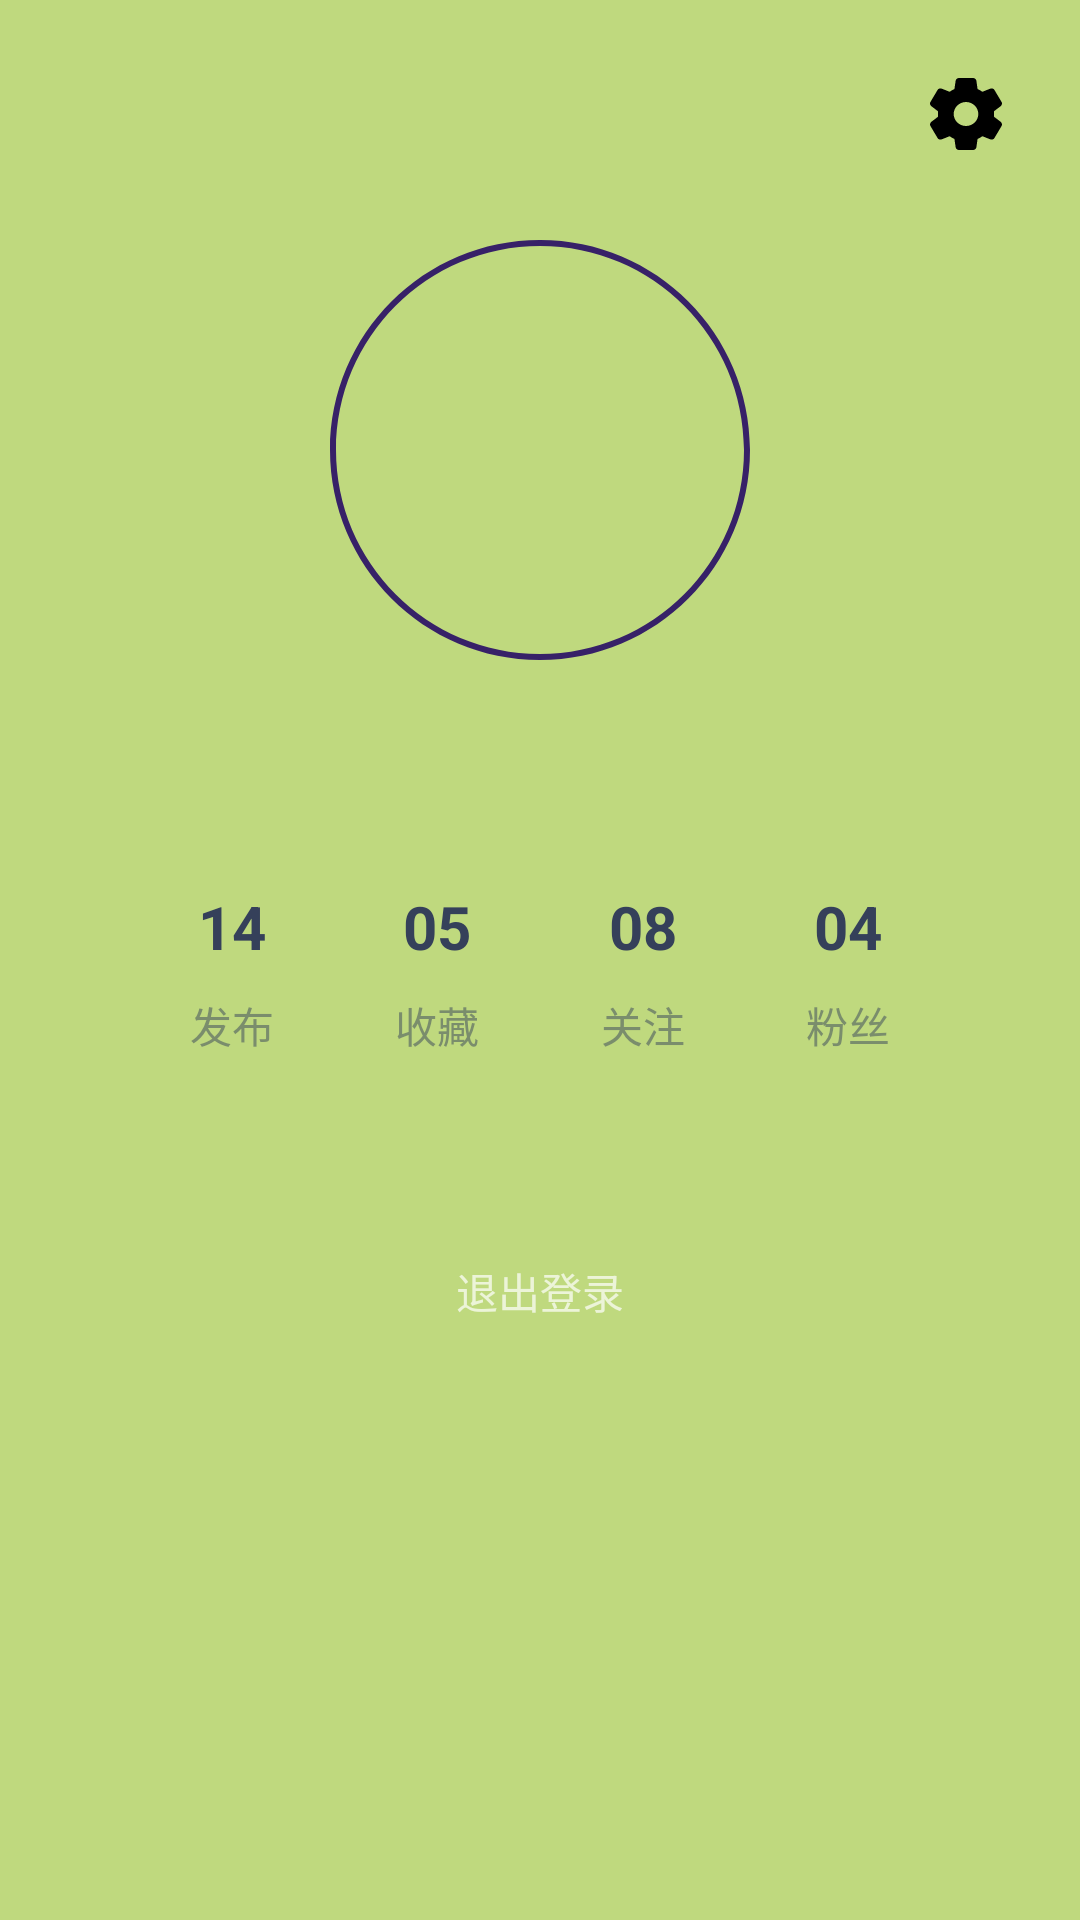

Android layout source for this screen:
<!-- AndroidManifest.xml: application theme Theme.AppleSugar -->
<!-- res/layout/fragment_profile.xml -->
<?xml version="1.0" encoding="utf-8"?>
<androidx.constraintlayout.widget.ConstraintLayout xmlns:android="http://schemas.android.com/apk/res/android"
    xmlns:app="http://schemas.android.com/apk/res-auto"
    android:layout_width="match_parent"
    android:layout_height="match_parent"
    android:background="@color/background">

    <ImageView
        android:id="@+id/iv_settings"
        android:layout_width="wrap_content"
        android:layout_height="wrap_content"
        android:layout_marginTop="26dp"
        android:layout_marginEnd="26dp"
        android:src="@drawable/ic_settings"
        app:layout_constraintEnd_toEndOf="parent"
        app:layout_constraintTop_toTopOf="parent" />

    <ImageView
        android:id="@+id/iv_profile_pic"
        android:layout_width="140dp"
        android:layout_height="140dp"
        android:layout_marginTop="80dp"
        android:background="@drawable/ic_outline"
        android:padding="2dp"
        android:scaleType="centerCrop"
        app:layout_constraintEnd_toEndOf="parent"
        app:layout_constraintStart_toStartOf="parent"
        app:layout_constraintTop_toTopOf="parent" />

    <TextView
        android:id="@+id/tv_username"
        android:layout_width="wrap_content"
        android:layout_height="wrap_content"
        android:layout_marginTop="5dp"
        android:textColor="@color/dark_blue"
        android:textSize="18sp"
        android:textStyle="bold"
        app:layout_constraintEnd_toEndOf="parent"
        app:layout_constraintStart_toStartOf="parent"
        app:layout_constraintTop_toBottomOf="@id/iv_profile_pic" />

    <View
        android:id="@+id/bg"
        android:layout_width="match_parent"
        android:layout_height="0dp"
        android:layout_marginHorizontal="26dp"
        android:layout_marginTop="30dp"
        android:background="@drawable/bg_radius_8"
        android:backgroundTint="@color/light_green"
        app:layout_constraintBottom_toBottomOf="@id/tv_post"
        app:layout_constraintTop_toBottomOf="@id/tv_username" />

    <TextView
        android:id="@+id/tv_post_count"
        android:layout_width="wrap_content"
        android:layout_height="wrap_content"
        android:layout_marginStart="40dp"
        android:layout_marginTop="16dp"
        android:text="14"
        android:textColor="@color/dark_blue"
        android:textSize="20sp"
        android:textStyle="bold"
        app:layout_constraintEnd_toStartOf="@id/tv_liked_count"
        app:layout_constraintHorizontal_chainStyle="spread_inside"
        app:layout_constraintStart_toStartOf="@id/bg"
        app:layout_constraintTop_toTopOf="@id/bg" />

    <TextView
        android:id="@+id/tv_liked_count"
        android:layout_width="wrap_content"
        android:layout_height="wrap_content"
        android:text="05"
        android:textColor="@color/dark_blue"
        android:textSize="20sp"
        android:textStyle="bold"
        app:layout_constraintEnd_toStartOf="@id/tv_follow_count"
        app:layout_constraintStart_toEndOf="@id/tv_post_count"
        app:layout_constraintTop_toTopOf="@id/tv_post_count" />

    <TextView
        android:id="@+id/tv_follow_count"
        android:layout_width="wrap_content"
        android:layout_height="wrap_content"
        android:text="08"
        android:textColor="@color/dark_blue"
        android:textSize="20sp"
        android:textStyle="bold"
        app:layout_constraintEnd_toStartOf="@id/tv_follower_count"
        app:layout_constraintStart_toEndOf="@id/tv_liked_count"
        app:layout_constraintTop_toTopOf="@id/tv_post_count" />

    <TextView
        android:id="@+id/tv_follower_count"
        android:layout_width="wrap_content"
        android:layout_height="wrap_content"
        android:layout_marginEnd="40dp"
        android:text="04"
        android:textColor="@color/dark_blue"
        android:textSize="20sp"
        android:textStyle="bold"
        app:layout_constraintEnd_toEndOf="@id/bg"
        app:layout_constraintStart_toEndOf="@id/tv_follow_count"
        app:layout_constraintTop_toTopOf="@id/tv_post_count" />

    <TextView
        android:id="@+id/tv_post"
        android:layout_width="wrap_content"
        android:layout_height="wrap_content"
        android:layout_marginTop="9dp"
        android:paddingBottom="16dp"
        android:text="发布"
        android:textColor="@color/dark_blue_alpha50"
        android:textSize="14sp"
        app:layout_constraintEnd_toEndOf="@id/tv_post_count"
        app:layout_constraintStart_toStartOf="@id/tv_post_count"
        app:layout_constraintTop_toBottomOf="@id/tv_post_count" />

    <TextView
        android:id="@+id/tv_liked"
        android:layout_width="wrap_content"
        android:layout_height="wrap_content"
        android:text="收藏"
        android:textColor="@color/dark_blue_alpha50"
        android:textSize="14sp"
        app:layout_constraintEnd_toEndOf="@id/tv_liked_count"
        app:layout_constraintStart_toStartOf="@id/tv_liked_count"
        app:layout_constraintTop_toTopOf="@id/tv_post" />

    <TextView
        android:id="@+id/tv_follow"
        android:layout_width="wrap_content"
        android:layout_height="wrap_content"
        android:text="关注"
        android:textColor="@color/dark_blue_alpha50"
        android:textSize="14sp"
        app:layout_constraintEnd_toEndOf="@id/tv_follow_count"
        app:layout_constraintStart_toStartOf="@id/tv_follow_count"
        app:layout_constraintTop_toTopOf="@id/tv_post" />

    <TextView
        android:id="@+id/tv_follower"
        android:layout_width="wrap_content"
        android:layout_height="wrap_content"
        android:text="粉丝"
        android:textColor="@color/dark_blue_alpha50"
        android:textSize="14sp"
        app:layout_constraintEnd_toEndOf="@id/tv_follower_count"
        app:layout_constraintStart_toStartOf="@id/tv_follower_count"
        app:layout_constraintTop_toTopOf="@id/tv_post" />

    <TextView
        android:id="@+id/tv_exit"
        android:layout_width="match_parent"
        android:layout_height="wrap_content"
        android:layout_marginHorizontal="26dp"
        android:layout_marginTop="40dp"
        android:background="@drawable/bg_radius_8"
        android:backgroundTint="@color/red"
        android:text="退出登录"
        android:gravity="center"
        android:paddingVertical="12dp"
        app:layout_constraintTop_toBottomOf="@id/bg"/>

</androidx.constraintlayout.widget.ConstraintLayout>
<!-- resources referenced by this layout -->
<resources>
  <color name="background">#BFD97E</color>
  <color name="dark_blue">#35405A</color>
  <color name="dark_blue_alpha50">#7f35405A</color>
  <color name="light_green">#DDF0AF</color>
  <color name="red">#E57373</color>
  <!-- drawable ic_outline (drawable) -->
  <vector xmlns:android="http://schemas.android.com/apk/res/android"
      android:width="140dp"
      android:height="140dp"
      android:viewportWidth="140"
      android:viewportHeight="140">
    <path
        android:pathData="M0,70C0,108.66 31.34,140 70,140C108.66,140 140,108.66 140,70C140,31.34 108.66,0 70,0C31.34,0 0,31.34 0,70ZM2,70C2,107.56 32.44,138 70,138C107.56,138 138,107.56 138,70C138,32.44 107.56,2 70,2C32.44,2 2,32.44 2,70Z"
        android:fillColor="#372168"
        android:fillType="evenOdd"/>
  </vector>
  <!-- drawable ic_settings (drawable) -->
  <vector xmlns:android="http://schemas.android.com/apk/res/android"
      android:width="23.932dp"
      android:height="24dp"
      android:viewportWidth="23.932"
      android:viewportHeight="24">
    <path
        android:pathData="M14.32,0L9.61,0C9.06,0 8.59,0.4 8.53,0.91L8.12,3.68C7.58,3.92 7.06,4.22 6.52,4.59L3.85,3.54C3.35,3.35 2.75,3.56 2.5,4.01L0.15,7.98C-0.13,8.44 -0.01,9.04 0.42,9.37L2.68,11.1C2.64,11.43 2.62,11.72 2.62,12C2.62,12.28 2.64,12.57 2.68,12.91L0.41,14.63C0,14.96 -0.12,15.53 0.15,16.01L2.5,19.98C2.75,20.43 3.29,20.66 3.86,20.46L6.52,19.41C7.03,19.77 7.57,20.07 8.12,20.32L8.53,23.08C8.59,23.6 9.06,24 9.61,24L14.32,24C14.88,24 15.34,23.6 15.41,23.09L15.81,20.32C16.35,20.08 16.88,19.78 17.41,19.41L20.08,20.46C20.08,20.46 20.35,20.53 20.49,20.53C20.88,20.53 21.25,20.32 21.43,19.99L23.79,16C24.05,15.53 23.94,14.96 23.52,14.63L21.26,12.9C21.29,12.64 21.31,12.33 21.31,12C21.31,11.67 21.29,11.36 21.26,11.09L23.52,9.37C23.94,9.04 24.05,8.47 23.79,7.99L21.44,4.02C21.19,3.57 20.64,3.34 20.08,3.54L17.41,4.59C16.9,4.23 16.37,3.92 15.81,3.68L15.41,0.92C15.34,0.4 14.87,0 14.32,0ZM16.061,12C16.061,9.79 14.221,8 11.971,8C9.711,8 7.871,9.79 7.871,12C7.871,14.21 9.711,16 11.971,16C14.221,16 16.061,14.21 16.061,12Z"
        android:fillColor="#000000"
        android:fillType="evenOdd"/>
  </vector>
  <style name="Theme.AppleSugar" parent="Theme.MaterialComponents.NoActionBar">
          
          <item name="colorPrimary">@color/purple_500</item>
          <item name="colorPrimaryVariant">@color/purple_700</item>
          <item name="colorOnPrimary">@color/white</item>
          
          <item name="colorSecondary">@color/teal_200</item>
          <item name="colorSecondaryVariant">@color/teal_700</item>
          <item name="colorOnSecondary">@color/black</item>
          
          <item name="android:statusBarColor" tools:targetApi="l">@android:color/transparent</item>
          <item name="android:windowTranslucentStatus">true</item>
          
          <item name="android:windowContentTransitions">true</item>
      </style>
  <color name="purple_500">#FF6200EE</color>
  <color name="purple_700">#FF3700B3</color>
  <color name="white">#FFFFFFFF</color>
  <color name="teal_200">#ffffff</color>
  <color name="teal_700">#FF018786</color>
  <color name="black">#FF000000</color>
</resources>
